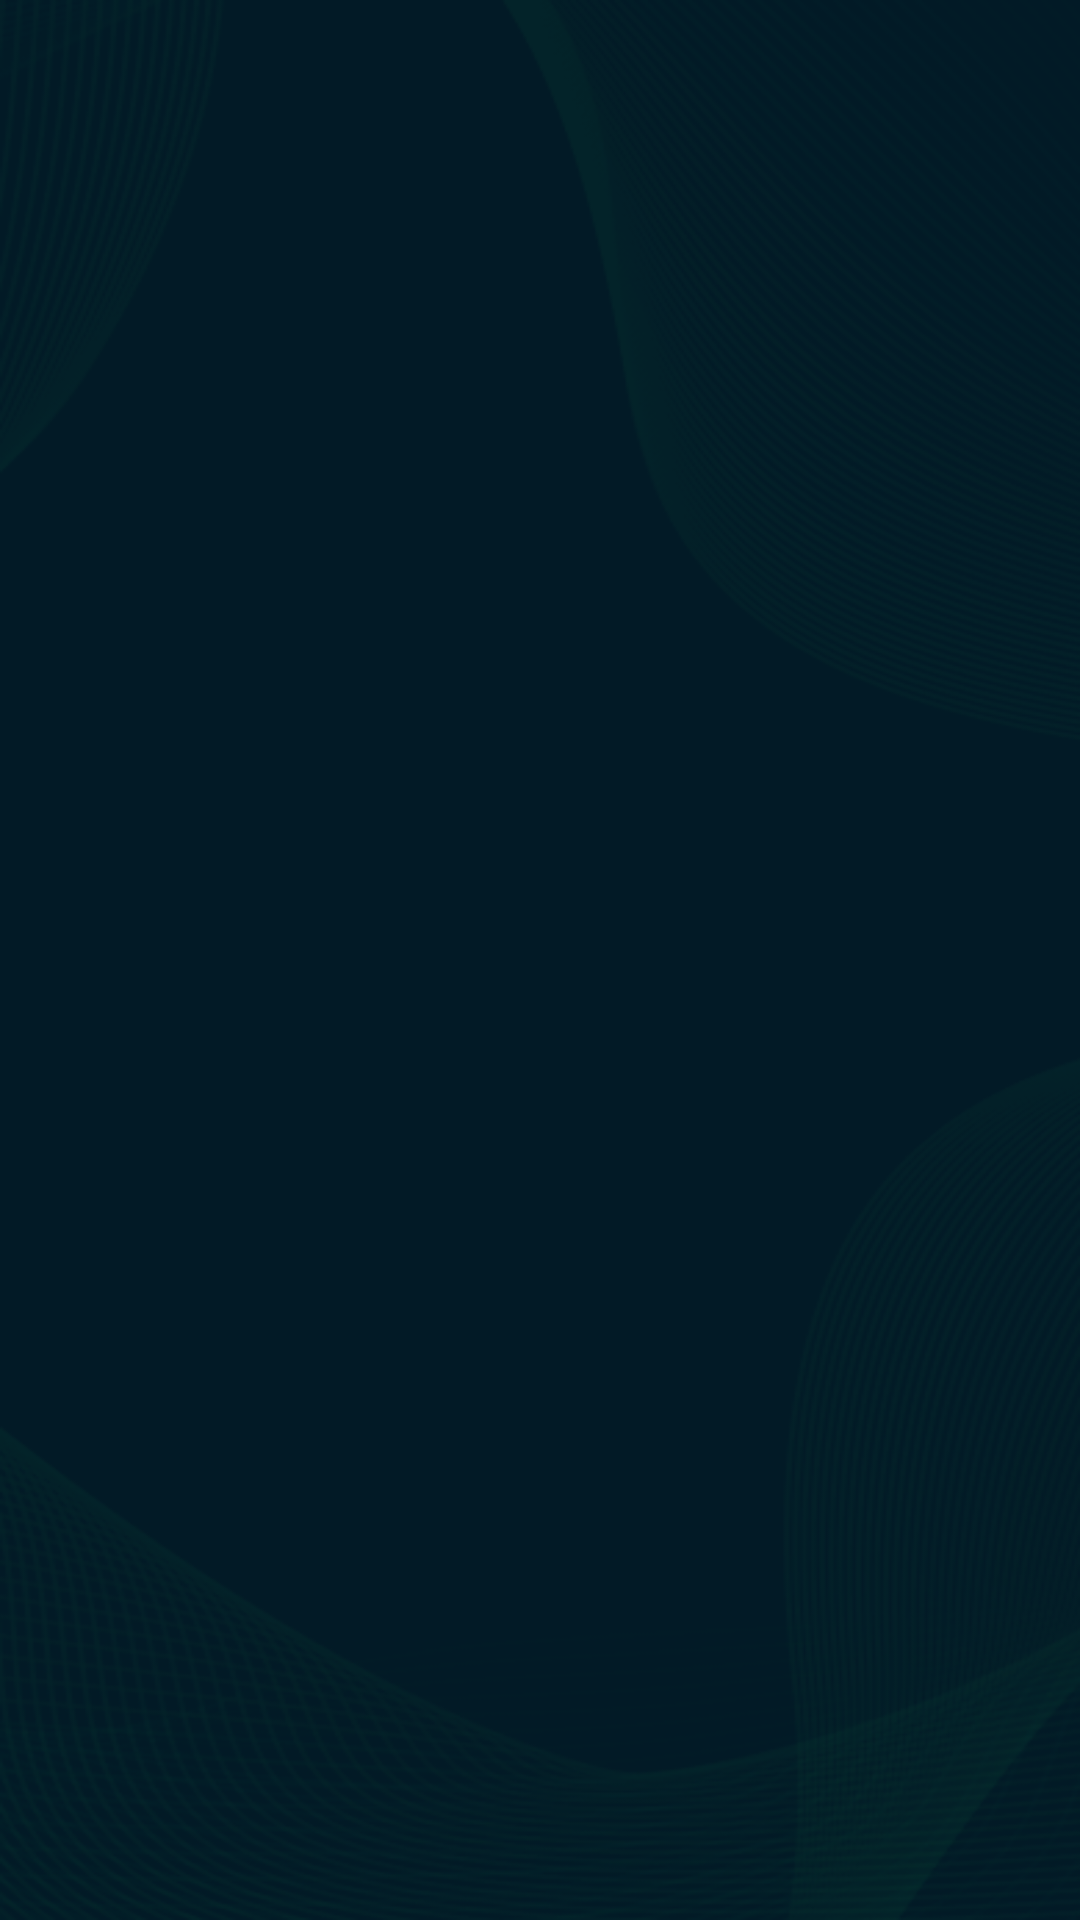

Reconstruct the res/layout file that produces this screen, plus the resources it refers to.
<!-- AndroidManifest.xml: application theme Theme.VoiceChanger -->
<!-- res/layout/fragment_main.xml -->
<?xml version="1.0" encoding="utf-8"?>
<androidx.constraintlayout.widget.ConstraintLayout
    xmlns:android="http://schemas.android.com/apk/res/android"
    xmlns:tools="http://schemas.android.com/tools"
    android:layout_width="match_parent"
    android:layout_height="match_parent"
    android:background="@drawable/main_bg"
    tools:context=".ui.main.MainFragment">



</androidx.constraintlayout.widget.ConstraintLayout>
<!-- resources referenced by this layout -->
<resources>
  <!-- drawable main_bg: png bitmap (drawable, 73171 bytes) -->
  <style name="Theme.VoiceChanger" parent="Base.Theme.VoiceChanger" />
  <style name="Base.Theme.VoiceChanger" parent="Theme.Material3.DayNight.NoActionBar">
          
          
      </style>
</resources>
